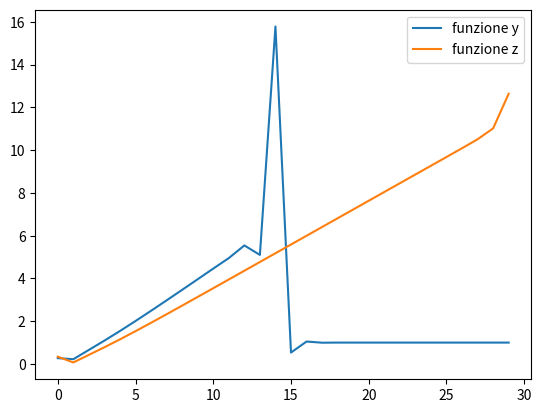

This figure's Python source:
import numpy as np 

import sympy as sym 

import sympy.utilities.lambdify as lambdify 

import matplotlib.pyplot as plt 

import math

# def funzione 

a = 0 

b = 1

n = 30 

x = sym.symbols('x')

fx = lambda i : x**i / (x + 10)
def trapComp(fname, a, b, n):
    h = (b-a)/n 
    nodi = np.arange(a, b + h, h)
    f = fname(nodi)
    I = (f[0] + 2 * np.sum(f[1:n] + f[n])) * h/2 
    return I 

def traptoll(fun, a, b, toll):

    Nmax = 2048 
    err = 1

    N = 1
    IN = trapComp(fun, a, b, N)

    while(N <= Nmax and err > toll):
        N = 2*N 
        I2N = trapComp(fun,a, b, N)
        err = abs(IN - I2N)/3
        IN = I2N

        if N > Nmax:
            print('raggiunto max')
            N=0
            IN = []
        return IN, N 

toll = 1e-6 




vettoreSoluzioni = []
for i in range(1, n+1):
    f = fx(i)
    f = lambdify(x, f, np)
    vettoreSoluzioni.append(traptoll(f, a, b, toll)[0])

# b) con algoritmo 

y1 = np.zeros((n,), dtype=float)

y1[0] = math.log(11) - math.log(10)

for i in range(1, 30):
    y1[i] = 1/i - 10 * y1[i - 1]

# c) con algoritmo 

z1 = np.zeros((n +1 ,), dtype=float)

for i in range(30, 0, -1):
    z1[i - 1] = 1/10 * (1/i + z1[i])

# d) 

ery = np.abs(y1 - vettoreSoluzioni) / np.abs(y1)

erz = np.abs(z1[:-1] - vettoreSoluzioni) / np.abs(z1[:-1]) # vettore z1 era di 31 el, quindi elimino l'ultimo (che vale 0) con [:-1]

# e) 

plt.plot(range(n), ery, range(n), erz)
plt.legend(['funzione y', 'funzione z'])
plt.show()

# L'algoritmo piu stabile sembrerebbe quello della z, ho uno 
# spike improvviso che si discosta dai valori esatti in y 
